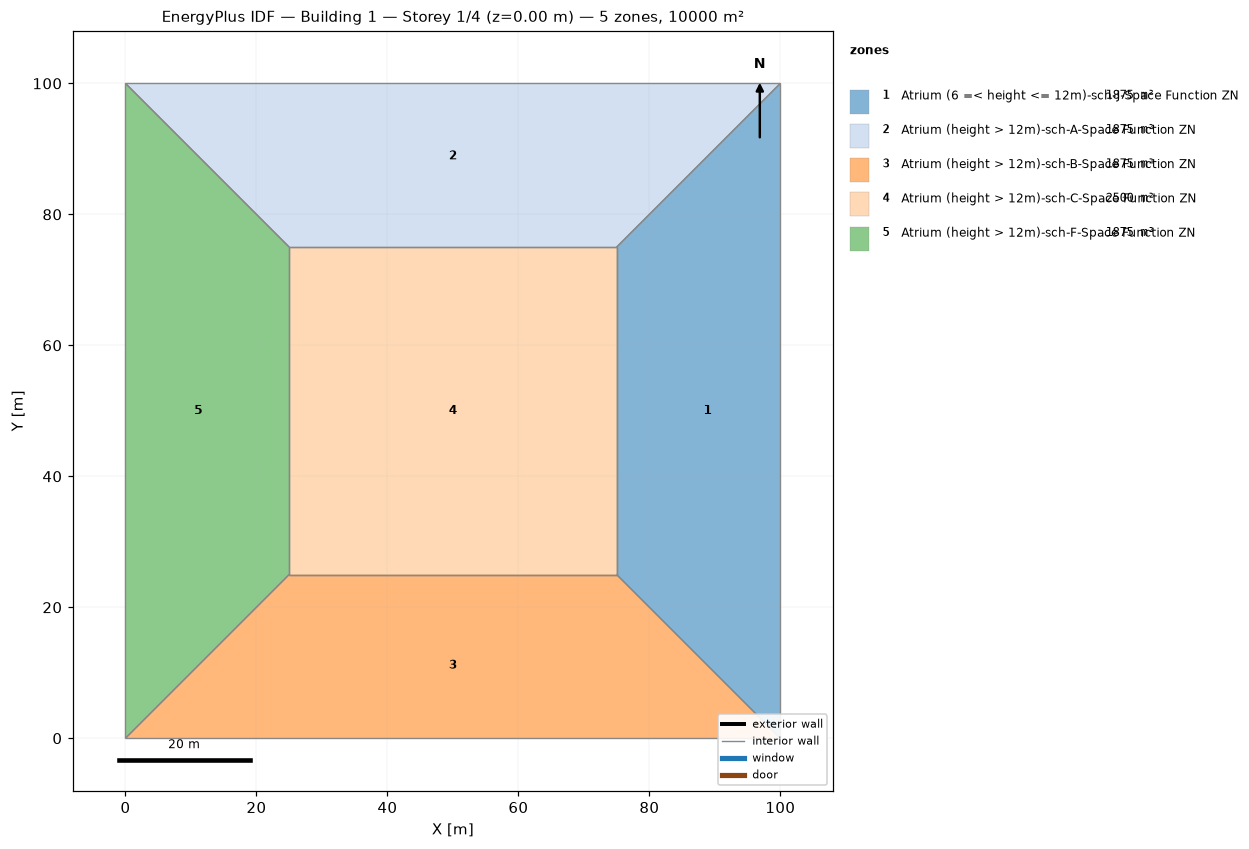
=== STOREY PLAN SPEC (per zone: floor XY polygon, exterior-wall plan segments, windows/doors) ===
zone 1: Atrium (6 =< height <= 12m)-sch-J-Space Function ZN  (1875.0 m²)
  floor: (100.00, 100.00) (100.00, 0.00) (75.00, 25.00) (75.00, 75.00)
  interior walls: 4
zone 2: Atrium (height > 12m)-sch-A-Space Function ZN  (1875.0 m²)
  floor: (0.00, 100.00) (100.00, 100.00) (75.00, 75.00) (25.00, 75.00)
  interior walls: 4
zone 3: Atrium (height > 12m)-sch-B-Space Function ZN  (1875.0 m²)
  floor: (100.00, 0.00) (0.00, 0.00) (25.00, 25.00) (75.00, 25.00)
  interior walls: 4
zone 4: Atrium (height > 12m)-sch-C-Space Function ZN  (2500.0 m²)
  floor: (25.00, 25.00) (25.00, 75.00) (75.00, 75.00) (75.00, 25.00)
  interior walls: 4
zone 5: Atrium (height > 12m)-sch-F-Space Function ZN  (1875.0 m²)
  floor: (0.00, 0.00) (0.00, 100.00) (25.00, 75.00) (25.00, 25.00)
  interior walls: 4

=== DERIVED (storey summary) ===
Building: Building 1
Storey: 1 of 4  (floor level z = 0.00 m)
Storey gross floor area: 10000.0 m²
Zones on this storey: 5
  - Atrium (6 =< height <= 12m)-sch-J-Space Function ZN: floor 1875.0 m²
  - Atrium (height > 12m)-sch-A-Space Function ZN: floor 1875.0 m²
  - Atrium (height > 12m)-sch-B-Space Function ZN: floor 1875.0 m²
  - Atrium (height > 12m)-sch-C-Space Function ZN: floor 2500.0 m²
  - Atrium (height > 12m)-sch-F-Space Function ZN: floor 1875.0 m²
Zone adjacency (shared interzone walls):
  - Atrium (6 =< height <= 12m)-sch-J-Space Function ZN ↔ Atrium (height > 12m)-sch-A-Space Function ZN
  - Atrium (6 =< height <= 12m)-sch-J-Space Function ZN ↔ Atrium (height > 12m)-sch-B-Space Function ZN
  - Atrium (6 =< height <= 12m)-sch-J-Space Function ZN ↔ Atrium (height > 12m)-sch-C-Space Function ZN
  - Atrium (height > 12m)-sch-A-Space Function ZN ↔ Atrium (height > 12m)-sch-C-Space Function ZN
  - Atrium (height > 12m)-sch-A-Space Function ZN ↔ Atrium (height > 12m)-sch-F-Space Function ZN
  - Atrium (height > 12m)-sch-B-Space Function ZN ↔ Atrium (height > 12m)-sch-C-Space Function ZN
  - Atrium (height > 12m)-sch-B-Space Function ZN ↔ Atrium (height > 12m)-sch-F-Space Function ZN
  - Atrium (height > 12m)-sch-C-Space Function ZN ↔ Atrium (height > 12m)-sch-F-Space Function ZN